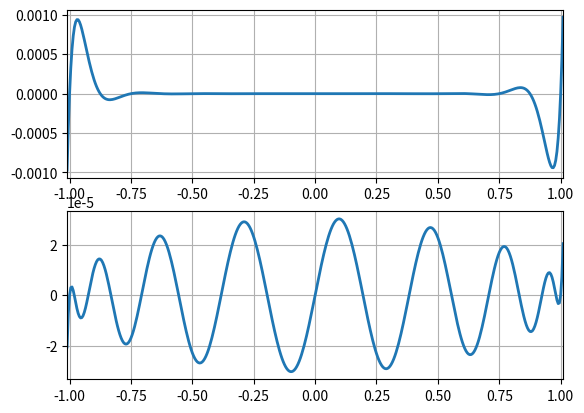
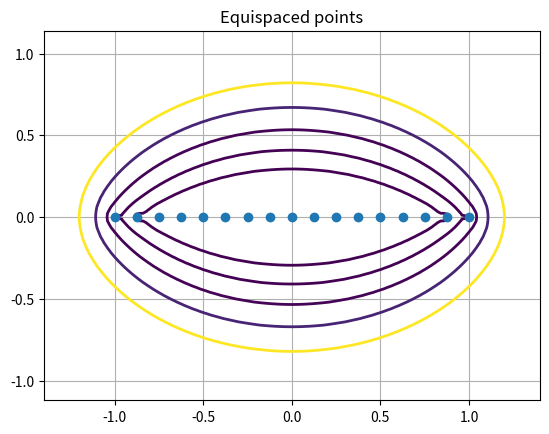
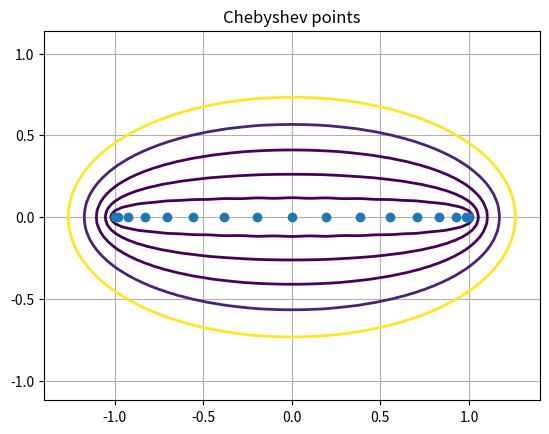

Reproduce these figures in Python, in order.
from numpy import * 
from scipy import * 
from matplotlib.pyplot import *

# polynomials and corresponding equipotential curves

N = 16
xx = arange(-1.01,1.01+0.005,0.005)
i1 = arange(0,N+1)
xe = -1.0 + 2.0*i1/N  
xc = cos(pi*i1/N)
pc = poly(xc)
pe = poly(xe)
ppc = polyval(pc,xx)
ppe = polyval(pe,xx)
xgrid = arange(-1.4,1.4+0.02,0.02) 
ygrid = arange(-1.12,1.12+0.02,0.02)
XX,YY = meshgrid(xgrid,ygrid)
zz = XX + 1j*YY 
ppez = polyval(pe,zz)
ppcz = polyval(pc,zz)
levels = 10**arange(-4.0,1.0) 

figure(1)
subplot(211)
plot(xx,ppe,linewidth=2)
xlim(-1.01,1.01)
grid(True)
subplot(212)
plot(xx,ppc,linewidth=2)
xlim(-1.01,1.01)
grid(True)

figure(2)
contour(XX,YY,abs(ppez),levels,linewidths=2)
plot(real(xe),imag(xe),'o')
title('Equispaced points')
grid(True)

figure(3)
contour(XX,YY,abs(ppcz),levels,linewidths=2)
plot(real(xc),imag(xc),'o')
title('Chebyshev points')
grid(True)

show()
